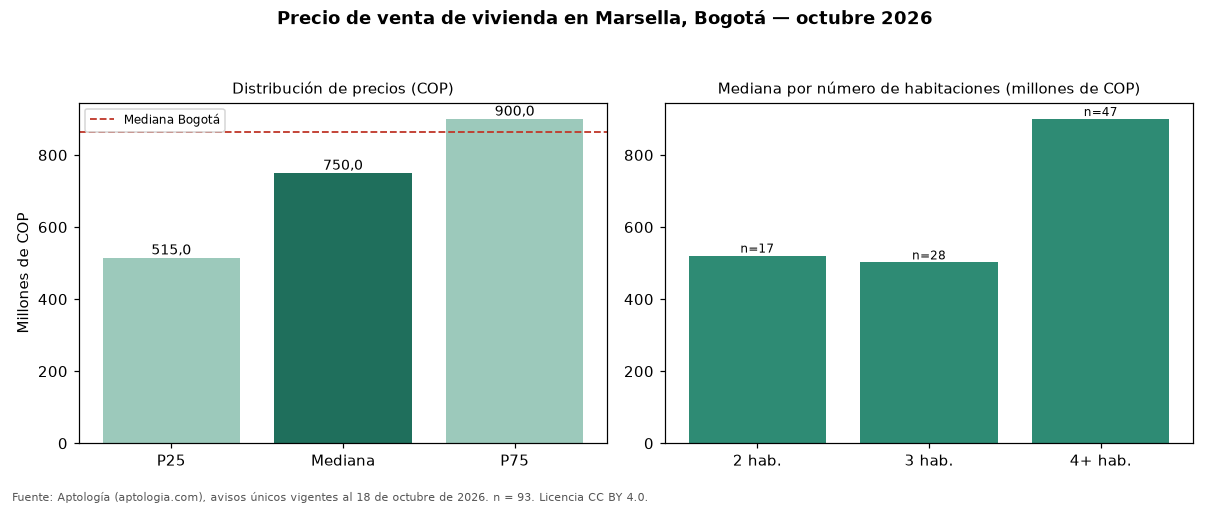

Source data for this figure (header and first rows):
seccion, metrica, valor_cop, n
precio, p25, 515000000, 93
precio, mediana, 750000000, 93
precio, p75, 900000000, 93
cop_por_m2, p25, 3353659, 93
cop_por_m2, mediana, 4900662, 93
cop_por_m2, p75, 6846154, 93
area, area_mediana_m2, 151.0, 93
habitaciones, 2, 521000000, 17
habitaciones, 3, 502000000, 28
habitaciones, 4+, 900000000, 47
administracion, mediana, 270647, 29
estrato, moda, 3, 
parqueadero, porcentaje_con_parqueadero, 91.4, 93
ciudad, mediana_ciudad, 865000000, 54235
ciudad, mediana_cop_por_m2_ciudad, 6557377, 54235
